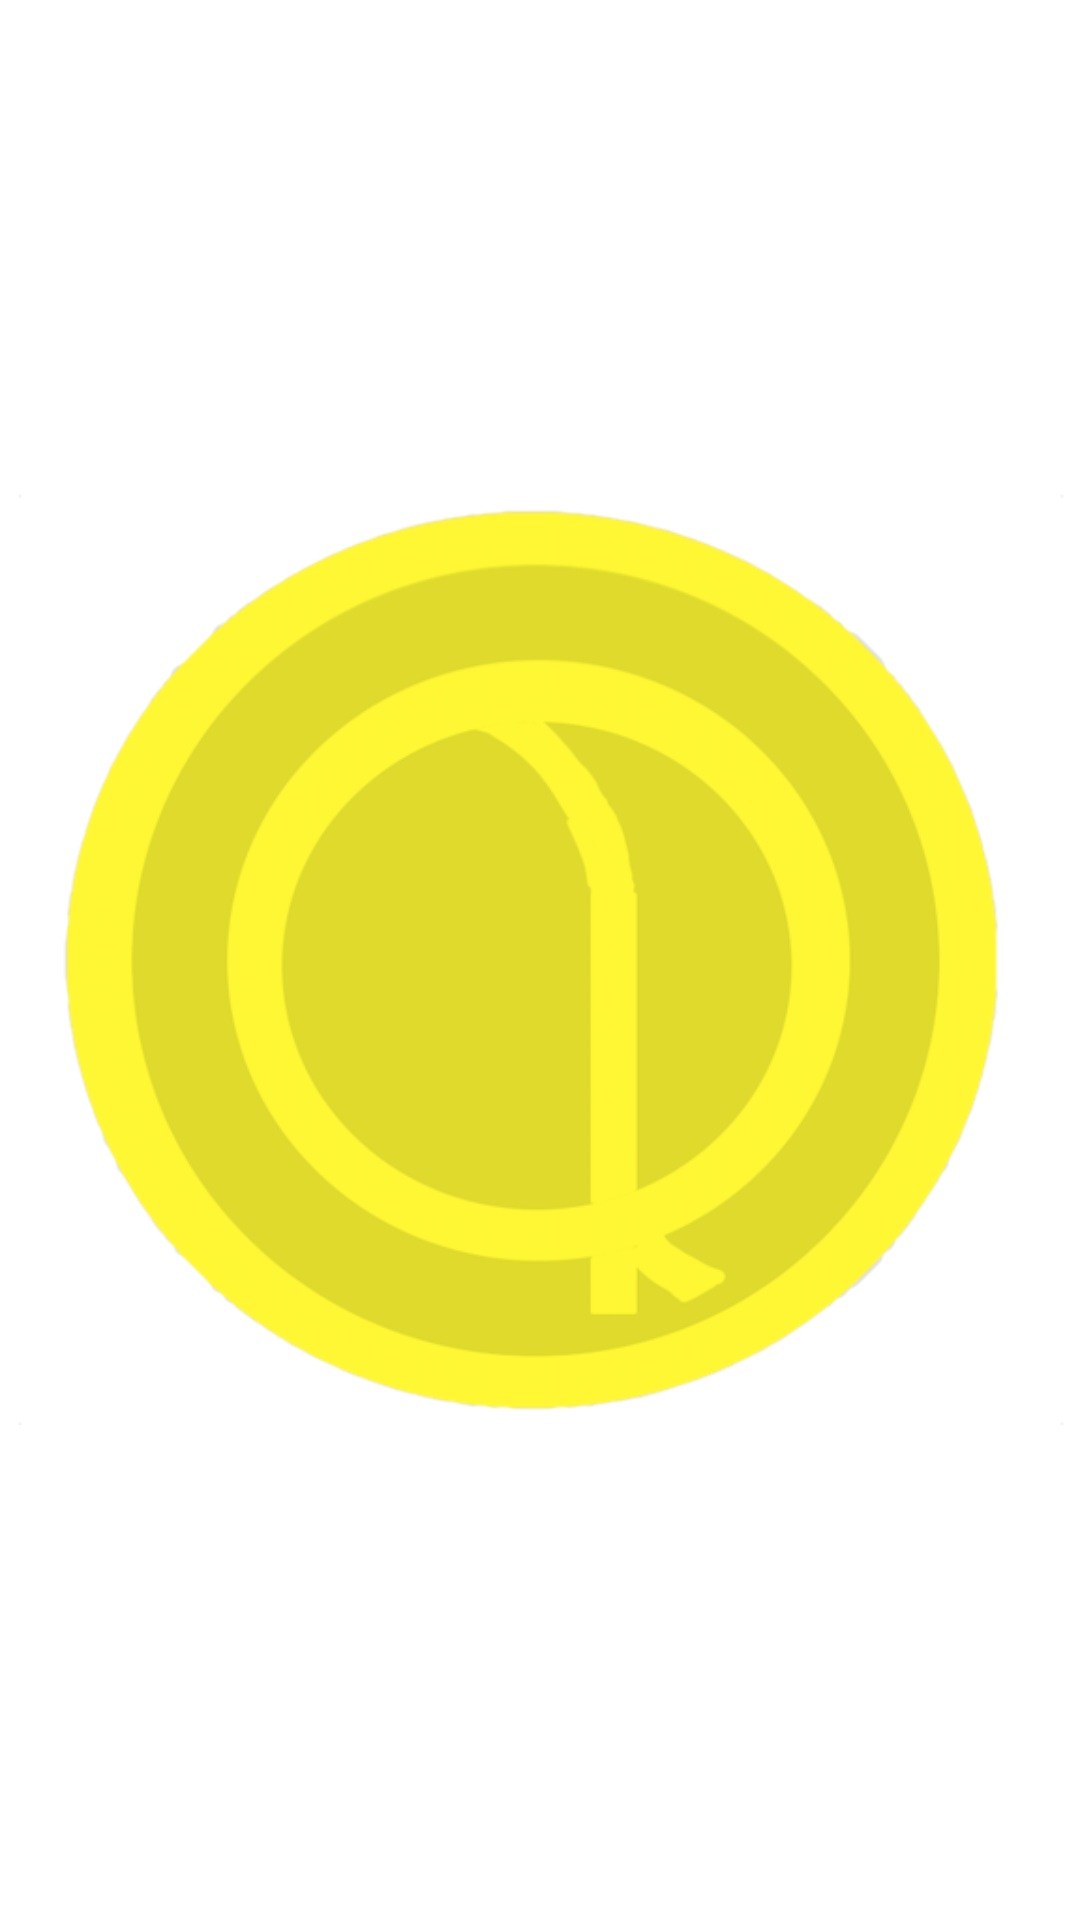

Write the Android layout XML for this screen, with the resource values it uses.
<!-- AndroidManifest.xml: application theme AppTheme -->
<!-- res/layout/activity_launcher.xml -->
<RelativeLayout xmlns:android="http://schemas.android.com/apk/res/android"
    xmlns:tools="http://schemas.android.com/tools"
    android:layout_width="match_parent"
    android:layout_height="match_parent"
    tools:context="com.reuworld.reworld.activities.LauncherAty">

    <ImageView
        android:src="@drawable/reworld_1024_768"
        android:layout_width="fill_parent"
        android:layout_height="fill_parent"
        android:layout_centerInParent="true"
        android:scaleType="centerCrop"/>


</RelativeLayout>
<!-- resources referenced by this layout -->
<resources>
  <!-- drawable reworld_1024_768: png bitmap (drawable, 83877 bytes) -->
  <style name="AppTheme" parent="android:Theme.Holo.Light.NoActionBar">
          
      </style>
</resources>
